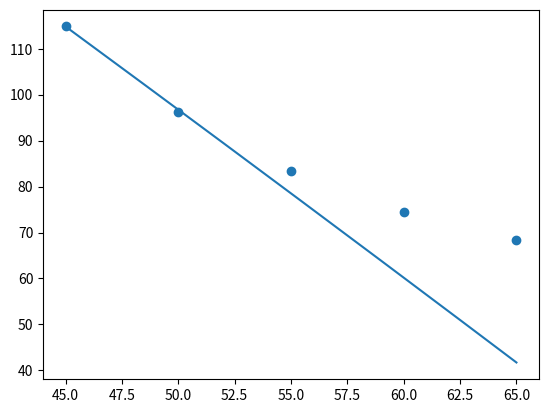

Write Python code to recreate this figure.
# -*- coding: utf-8 -*-
"""Problem_Sheet_4.ipynb

Automatically generated by Colab.

Original file is located at
    https://colab.research.google.com/drive/1VzJ6w-ySUzwLCBFlD99rHFRV7uD57JIq
"""

# Newton Divided Difference along with plot

from sympy import *
z = Symbol('z')
import matplotlib.pyplot as plt
import numpy as np

n = 5

x = [45,50,55,60,65]
y = [114.84,96.16,83.32,74.48,68.48]

y1 = y

ploy_list = []
ploy_list.append(y[0])

c = 0

print('The Difference Table is:')
def Difference_Table():
    global c,n,y
    diff_list = []
    for i in range(n-1):
        diff_list.append((y[i+1] - y[i])/(x[c+i+1] - x[i]))
    y = diff_list
    ploy_list.append(y[0])
    print(y)
    c = c + 1
    n = n - 1

for i in range(n-1):
    Difference_Table()

print(f'Polynomial List: {ploy_list}')

def p(z):
    p1 = []
    p1.append(1)
    for j in range(len(ploy_list)):
        if j > 0:
            s = 1
            for i in range(j):
                s = s * (z - x[i])
                p1.append(s)
    p2 = []
    for i in range(len(ploy_list)):
        p2.append(ploy_list[i] * p1[i])
    f = sum(p2)
    return f

def p1(z2):
    p1 = []
    p1.append(1)
    for j in range(len(ploy_list)):
        if j > 0:
            s = 1
            for i in range(j):
                s = s * (z2 - x[i])
                p1.append(s)
    p2 = []
    for i in range(len(ploy_list)):
        p2.append(ploy_list[i] * p1[i])
    f = sum(p2)
    return f

z2 = np.linspace(45,65,1000)
plt.plot(z2,p1(z2))
plt.scatter(x,y1)

print(p(z))
v1 = 46
print(p(z).subs(z,v1))

v2 = 63
print(p(z).subs(z,v2))
